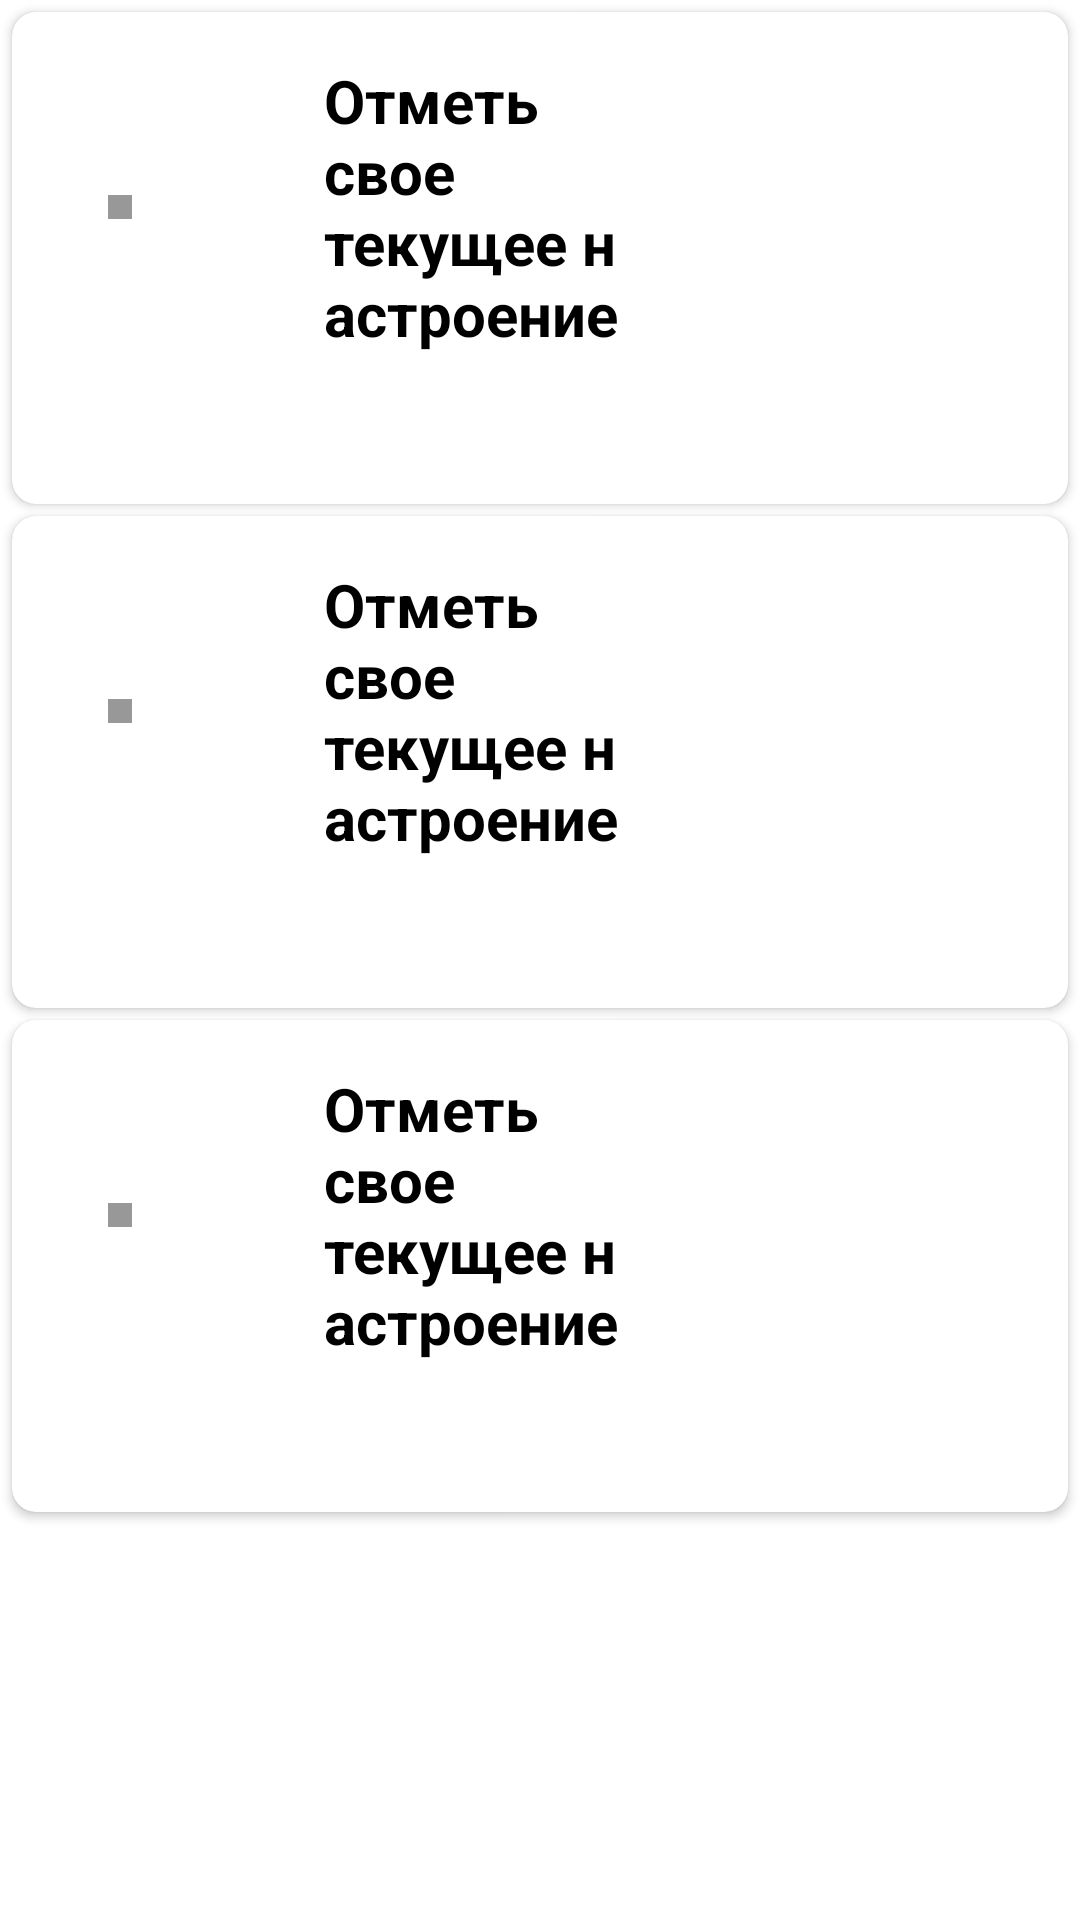

Write the Android layout XML for this screen, with the resource values it uses.
<!-- AndroidManifest.xml: application theme Theme.itHelps -->
<!-- res/layout/item.xml -->
<?xml version="1.0" encoding="utf-8"?>
<androidx.constraintlayout.widget.ConstraintLayout xmlns:android="http://schemas.android.com/apk/res/android"
    xmlns:app="http://schemas.android.com/apk/res-auto"
    xmlns:tools="http://schemas.android.com/tools"
    android:layout_width="match_parent"
    android:layout_height="match_parent">

    <androidx.cardview.widget.CardView
        android:id="@+id/cardViewFirst"
        android:layout_width="match_parent"
        android:layout_height="wrap_content"
        android:layout_gravity="center"
        android:layout_margin="4dp"
        app:cardCornerRadius="8dp"
        app:layout_constraintEnd_toEndOf="parent"
        app:layout_constraintStart_toStartOf="parent"
        app:layout_constraintTop_toTopOf="parent">

        <androidx.constraintlayout.widget.ConstraintLayout
            android:layout_width="match_parent"
            android:layout_height="wrap_content">

            <TextView
                android:id="@+id/tvPlanItemFirst"
                android:layout_width="0dp"
                android:layout_height="wrap_content"
                android:layout_marginStart="64dp"
                android:layout_marginTop="16dp"
                android:layout_marginEnd="64dp"
                android:text="Отметь свое текущее настроение "
                android:textColor="@color/black"
                android:textSize="20sp"
                android:textStyle="bold"
                app:layout_constraintBottom_toBottomOf="@+id/imageViewFirst"
                app:layout_constraintEnd_toStartOf="@+id/imageViewFirst"
                app:layout_constraintStart_toEndOf="@id/viewFirst"
                app:layout_constraintTop_toTopOf="parent" />

            <ImageView
                android:id="@+id/imageViewFirst"
                android:layout_width="64dp"
                android:layout_height="64dp"
                android:layout_marginTop="16dp"
                android:layout_marginEnd="16dp"
                android:layout_marginBottom="16dp"
                app:layout_constraintBottom_toBottomOf="parent"
                app:layout_constraintEnd_toEndOf="parent"
                app:layout_constraintTop_toTopOf="parent"
                tools:srcCompat="@tools:sample/avatars" />

            <View
                android:id="@+id/viewFirst"
                android:layout_width="8dp"
                android:layout_height="8dp"
                android:layout_marginStart="32dp"
                android:background="#989898"
                app:layout_constraintBottom_toBottomOf="@+id/tvPlanItemFirst"
                app:layout_constraintEnd_toStartOf="@+id/tvPlanItemFirst"
                app:layout_constraintStart_toStartOf="parent"
                app:layout_constraintTop_toTopOf="@+id/tvPlanItemFirst" />

        </androidx.constraintlayout.widget.ConstraintLayout>

    </androidx.cardview.widget.CardView>

    <androidx.cardview.widget.CardView
        android:id="@+id/cardViewSecond"
        android:layout_width="match_parent"
        android:layout_height="wrap_content"
        android:layout_gravity="center"
        android:layout_margin="4dp"
        app:cardCornerRadius="8dp"
        app:layout_constraintEnd_toEndOf="parent"
        app:layout_constraintStart_toStartOf="parent"
        app:layout_constraintTop_toBottomOf="@+id/cardViewFirst">

        <androidx.constraintlayout.widget.ConstraintLayout
            android:layout_width="match_parent"
            android:layout_height="wrap_content">

            <TextView
                android:id="@+id/tvPlanItemSecond"
                android:layout_width="0dp"
                android:layout_height="wrap_content"
                android:layout_marginStart="64dp"
                android:layout_marginTop="16dp"
                android:layout_marginEnd="64dp"
                android:text="Отметь свое текущее настроение "
                android:textColor="@color/black"
                android:textSize="20sp"
                android:textStyle="bold"
                app:layout_constraintBottom_toBottomOf="@+id/imageViewSecond"
                app:layout_constraintEnd_toStartOf="@+id/imageViewSecond"
                app:layout_constraintStart_toEndOf="@id/viewSecond"
                app:layout_constraintTop_toTopOf="parent" />

            <ImageView
                android:id="@+id/imageViewSecond"
                android:layout_width="64dp"
                android:layout_height="64dp"
                android:layout_marginTop="16dp"
                android:layout_marginEnd="16dp"
                android:layout_marginBottom="16dp"
                app:layout_constraintBottom_toBottomOf="parent"
                app:layout_constraintEnd_toEndOf="parent"
                app:layout_constraintTop_toTopOf="parent"
                tools:srcCompat="@tools:sample/avatars" />

            <View
                android:id="@+id/viewSecond"
                android:layout_width="8dp"
                android:layout_height="8dp"
                android:layout_marginStart="32dp"
                android:background="#989898"
                app:layout_constraintBottom_toBottomOf="@+id/tvPlanItemSecond"
                app:layout_constraintEnd_toStartOf="@+id/tvPlanItemSecond"
                app:layout_constraintStart_toStartOf="parent"
                app:layout_constraintTop_toTopOf="@+id/tvPlanItemSecond" />

        </androidx.constraintlayout.widget.ConstraintLayout>

    </androidx.cardview.widget.CardView>

    <androidx.cardview.widget.CardView
        android:id="@+id/cardViewThird"
        android:layout_width="match_parent"
        android:layout_height="wrap_content"
        android:layout_gravity="center"
        android:layout_margin="4dp"
        app:cardCornerRadius="8dp"
        app:layout_constraintEnd_toEndOf="parent"
        app:layout_constraintStart_toStartOf="parent"
        app:layout_constraintTop_toBottomOf="@+id/cardViewSecond">

        <androidx.constraintlayout.widget.ConstraintLayout
            android:layout_width="match_parent"
            android:layout_height="wrap_content">

            <TextView
                android:id="@+id/tvPlanItemThird"
                android:layout_width="0dp"
                android:layout_height="wrap_content"
                android:layout_marginStart="64dp"
                android:layout_marginTop="16dp"
                android:layout_marginEnd="64dp"
                android:text="Отметь свое текущее настроение "
                android:textColor="@color/black"
                android:textSize="20sp"
                android:textStyle="bold"
                app:layout_constraintBottom_toBottomOf="@+id/imageViewThird"
                app:layout_constraintEnd_toStartOf="@+id/imageViewThird"
                app:layout_constraintStart_toEndOf="@id/viewThird"
                app:layout_constraintTop_toTopOf="parent" />

            <ImageView
                android:id="@+id/imageViewThird"
                android:layout_width="64dp"
                android:layout_height="64dp"
                android:layout_marginTop="16dp"
                android:layout_marginEnd="16dp"
                android:layout_marginBottom="16dp"
                app:layout_constraintBottom_toBottomOf="parent"
                app:layout_constraintEnd_toEndOf="parent"
                app:layout_constraintTop_toTopOf="parent"
                tools:srcCompat="@tools:sample/avatars" />

            <View
                android:id="@+id/viewThird"
                android:layout_width="8dp"
                android:layout_height="8dp"
                android:layout_marginStart="32dp"
                android:background="#989898"
                app:layout_constraintBottom_toBottomOf="@+id/tvPlanItemThird"
                app:layout_constraintEnd_toStartOf="@+id/tvPlanItemThird"
                app:layout_constraintStart_toStartOf="parent"
                app:layout_constraintTop_toTopOf="@+id/tvPlanItemThird" />

        </androidx.constraintlayout.widget.ConstraintLayout>

    </androidx.cardview.widget.CardView>

</androidx.constraintlayout.widget.ConstraintLayout>
<!-- resources referenced by this layout -->
<resources>
  <color name="black">#FF000000</color>
  <style name="Theme.itHelps" parent="Theme.MaterialComponents.DayNight.DarkActionBar">
          
          <item name="colorPrimary">@color/purple_500</item>
          <item name="colorPrimaryVariant">@color/purple_700</item>
          <item name="colorOnPrimary">@color/white</item>
          
          <item name="colorSecondary">@color/teal_200</item>
          <item name="colorSecondaryVariant">@color/teal_700</item>
          <item name="colorOnSecondary">@color/black</item>
          
          <item name="android:statusBarColor" tools:targetApi="l">?attr/colorPrimaryVariant</item>
          
      </style>
  <color name="purple_500">#FF6200EE</color>
  <color name="purple_700">#FF3700B3</color>
  <color name="white">#FFFFFFFF</color>
  <color name="teal_200">#FF03DAC5</color>
  <color name="teal_700">#FF018786</color>
</resources>
